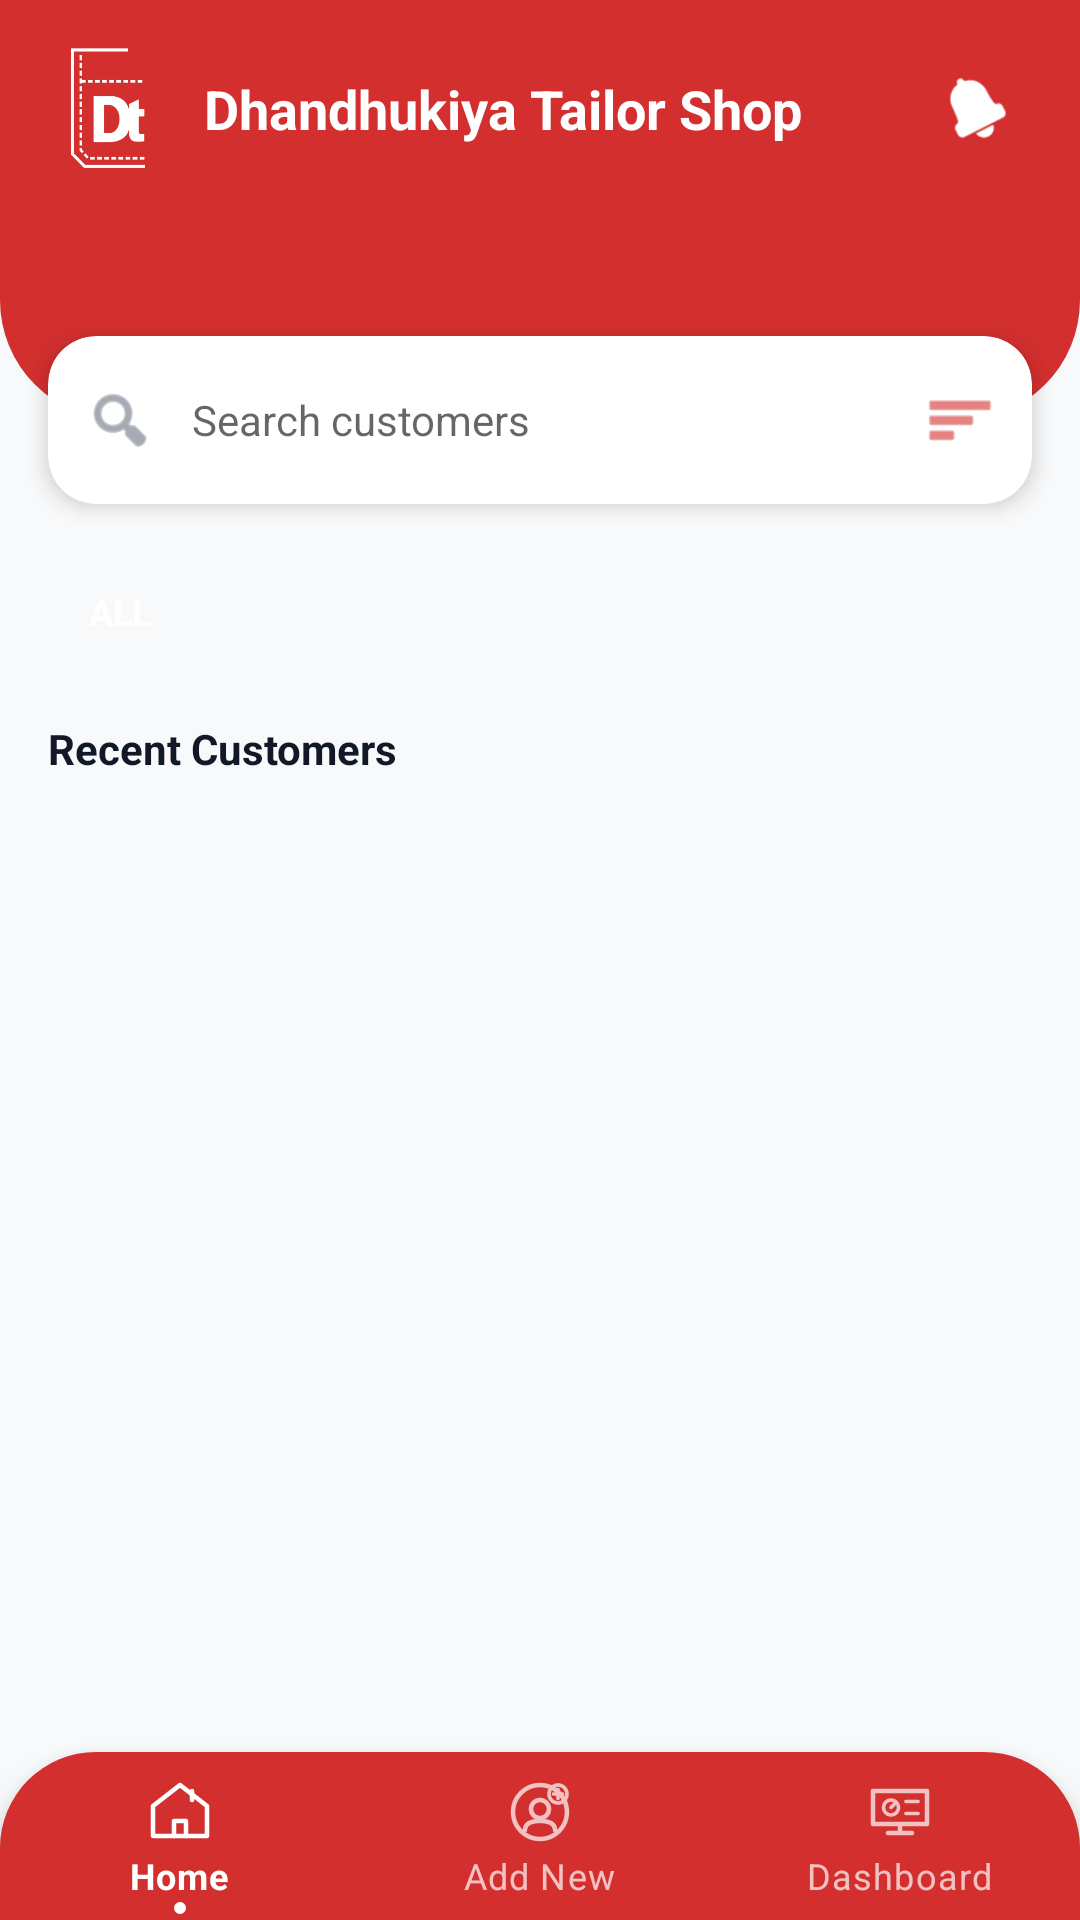

Android layout source for this screen:
<!-- AndroidManifest.xml: application theme Theme.MyApplication -->
<!-- res/layout/activity_home.xml -->
<?xml version="1.0" encoding="utf-8"?>
<androidx.constraintlayout.widget.ConstraintLayout xmlns:android="http://schemas.android.com/apk/res/android"
    xmlns:app="http://schemas.android.com/apk/res-auto"
    xmlns:tools="http://schemas.android.com/tools" android:layout_width="match_parent" android:layout_height="match_parent" android:background="@color/background">

    
    <androidx.constraintlayout.widget.ConstraintLayout android:layout_width="0dp" android:layout_height="match_parent" app:layout_constraintWidth_max="@dimen/max_content_width" app:layout_constraintStart_toStartOf="parent" app:layout_constraintEnd_toEndOf="parent" app:layout_constraintTop_toTopOf="parent" app:layout_constraintBottom_toBottomOf="parent">

        
        <View android:id="@+id/headerBackground" android:layout_width="match_parent" android:layout_height="@dimen/header_height" android:background="@drawable/bg_header_rounded" app:layout_constraintTop_toTopOf="parent" />

        <ImageView android:id="@+id/ivShopLogo" android:layout_width="40dp" android:layout_height="40dp" android:layout_marginStart="16dp" android:layout_marginTop="16dp" android:src="@drawable/dt" app:layout_constraintStart_toStartOf="parent" app:layout_constraintTop_toTopOf="parent" app:tint="@android:color/white" />

        <TextView android:id="@+id/tvShopName" android:layout_width="0dp" android:layout_height="wrap_content" android:layout_marginStart="12dp" android:text="Dhandhukiya Tailor Shop" android:textColor="@android:color/white" android:textSize="@dimen/text_size_header" android:textStyle="bold" app:layout_constraintBottom_toBottomOf="@id/ivShopLogo" app:layout_constraintEnd_toStartOf="@id/ivNotification" app:layout_constraintStart_toEndOf="@id/ivShopLogo" app:layout_constraintTop_toTopOf="@id/ivShopLogo" />

        <ImageView android:id="@+id/ivNotification" android:layout_width="36dp" android:layout_height="36dp" android:layout_marginEnd="16dp" android:background="@drawable/bg_circle_black" android:backgroundTint="#E57373" android:padding="8dp" android:src="@android:drawable/ic_popup_reminder" app:layout_constraintBottom_toBottomOf="@id/ivShopLogo" app:layout_constraintEnd_toEndOf="parent" app:layout_constraintTop_toTopOf="@id/ivShopLogo" app:tint="@android:color/white" />

        
        <com.google.android.material.card.MaterialCardView android:id="@+id/searchCard" android:layout_width="match_parent" android:layout_height="56dp" android:layout_marginHorizontal="16dp" app:cardCornerRadius="16dp" app:cardElevation="4dp" app:strokeWidth="0dp" app:layout_constraintBottom_toBottomOf="@id/headerBackground" app:layout_constraintTop_toBottomOf="@id/headerBackground">
            <androidx.constraintlayout.widget.ConstraintLayout android:layout_width="match_parent" android:layout_height="match_parent" android:paddingHorizontal="12dp">
                <ImageView android:id="@+id/ivSearch" android:layout_width="24dp" android:layout_height="24dp" android:src="@android:drawable/ic_menu_search" app:layout_constraintBottom_toBottomOf="parent" app:layout_constraintStart_toStartOf="parent" app:layout_constraintTop_toTopOf="parent" app:tint="@color/on_surface_variant" />
                <com.google.android.material.textfield.TextInputEditText android:id="@+id/etSearch" android:layout_width="0dp" android:layout_height="match_parent" android:layout_marginStart="12dp" android:background="@android:color/transparent" android:hint="Search customers" android:inputType="text" android:textSize="14sp" app:layout_constraintEnd_toStartOf="@id/ivFilter" app:layout_constraintStart_toEndOf="@id/ivSearch" />
                <ImageView android:id="@+id/ivFilter" android:layout_width="24dp" android:layout_height="24dp" android:src="@android:drawable/ic_menu_sort_by_size" app:layout_constraintBottom_toBottomOf="parent" app:layout_constraintEnd_toEndOf="parent" app:layout_constraintTop_toTopOf="parent" app:tint="@color/red_dark" />
            </androidx.constraintlayout.widget.ConstraintLayout>
        </com.google.android.material.card.MaterialCardView>

        
        <HorizontalScrollView android:id="@+id/svAlphabet" android:layout_width="match_parent" android:layout_height="wrap_content" android:layout_marginTop="20dp" android:paddingHorizontal="16dp" android:scrollbars="none" app:layout_constraintTop_toBottomOf="@id/searchCard">
            <LinearLayout android:id="@+id/layoutAlphabetBar" android:layout_width="wrap_content" android:layout_height="wrap_content" android:orientation="horizontal" android:gravity="center_vertical">
                <TextView android:id="@+id/btnAll" android:layout_width="48dp" android:layout_height="32dp" android:text="ALL" android:textSize="12sp" android:textStyle="bold" android:gravity="center" android:background="@drawable/bg_circle_red" android:textColor="@android:color/white" android:layout_marginEnd="8dp"/>
            </LinearLayout>
        </HorizontalScrollView>

        <TextView android:id="@+id/tvCustomerListTitle" android:layout_width="wrap_content" android:layout_height="wrap_content" android:layout_marginStart="16dp" android:layout_marginTop="20dp" android:text="Recent Customers" android:textColor="@color/on_surface" android:textSize="@dimen/text_size_subheader" android:textStyle="bold" app:layout_constraintStart_toStartOf="parent" app:layout_constraintTop_toBottomOf="@id/svAlphabet" />

        <androidx.recyclerview.widget.RecyclerView android:id="@+id/rvCustomers" android:layout_width="match_parent" android:layout_height="0dp" android:layout_marginTop="12dp" android:paddingBottom="8dp" android:clipToPadding="false" app:layout_constraintBottom_toTopOf="@id/mainBottomNavigation" app:layout_constraintTop_toBottomOf="@id/tvCustomerListTitle" tools:listitem="@layout/item_customer" />

        <include layout="@layout/reusable_bottom_navigation" android:id="@+id/localBottomNavigation" android:layout_width="match_parent" android:layout_height="wrap_content" app:layout_constraintBottom_toBottomOf="parent" />
    </androidx.constraintlayout.widget.ConstraintLayout>

</androidx.constraintlayout.widget.ConstraintLayout>
<!-- res/layout/item_customer.xml (included above) -->
<?xml version="1.0" encoding="utf-8"?>
<com.google.android.material.card.MaterialCardView xmlns:android="http://schemas.android.com/apk/res/android"
    xmlns:app="http://schemas.android.com/apk/res-auto"
    xmlns:tools="http://schemas.android.com/tools" android:layout_width="match_parent" android:layout_height="wrap_content" android:layout_marginHorizontal="16dp" android:layout_marginBottom="12dp" app:cardCornerRadius="16dp" app:cardElevation="2dp" app:strokeWidth="0dp" app:cardBackgroundColor="@color/card_background">

    <androidx.constraintlayout.widget.ConstraintLayout android:layout_width="match_parent" android:layout_height="wrap_content" android:padding="16dp">

        
        <com.google.android.material.card.MaterialCardView android:id="@+id/initialsCard" android:layout_width="52dp" android:layout_height="52dp" app:cardCornerRadius="26dp" app:cardElevation="0dp" app:strokeWidth="1dp" app:strokeColor="#F3F4F6" app:layout_constraintBottom_toBottomOf="parent" app:layout_constraintStart_toStartOf="parent" app:layout_constraintTop_toTopOf="parent">

            <TextView android:id="@+id/tvInitials" android:layout_width="match_parent" android:layout_height="match_parent" android:gravity="center" android:text="AM" android:textColor="@color/red_dark" android:textSize="18sp" android:textStyle="bold" android:background="#F9FAFB" />
        </com.google.android.material.card.MaterialCardView>

        <LinearLayout android:layout_width="0dp" android:layout_height="wrap_content" android:layout_marginStart="16dp" android:layout_marginEnd="8dp" android:orientation="vertical" app:layout_constraintBottom_toBottomOf="parent" app:layout_constraintEnd_toStartOf="@id/actionButtons" app:layout_constraintStart_toEndOf="@id/initialsCard" app:layout_constraintTop_toTopOf="parent">

            <TextView android:id="@+id/tvName" android:layout_width="wrap_content" android:layout_height="wrap_content" android:text="Alexander Murphy" android:textColor="#111827" android:textSize="16sp" android:textStyle="bold" />

            <TextView android:id="@+id/tvMobile" android:layout_width="wrap_content" android:layout_height="wrap_content" android:layout_marginTop="2dp" android:text="+1 234-567-890" android:textColor="#6B7280" android:textSize="13sp" />

            <TextView android:id="@+id/tvStatusBadge" android:layout_width="wrap_content" android:layout_height="wrap_content" android:layout_marginTop="6dp" android:background="@drawable/bg_badge_rounded" android:backgroundTint="#F0FDF4" android:paddingHorizontal="10dp" android:paddingVertical="3dp" android:text="MEASUREMENTS SAVED" android:textColor="#166534" android:textSize="9sp" android:textStyle="bold" />
        </LinearLayout>

        <LinearLayout android:id="@+id/actionButtons" android:layout_width="wrap_content" android:layout_height="wrap_content" android:orientation="horizontal" android:gravity="center_vertical" app:layout_constraintBottom_toBottomOf="parent" app:layout_constraintEnd_toEndOf="parent" app:layout_constraintTop_toTopOf="parent">

            <ImageView android:id="@+id/btnEdit" android:layout_width="40dp" android:layout_height="40dp" android:padding="10dp" android:src="@drawable/ic_pencil_edit" android:background="?attr/selectableItemBackgroundBorderless" app:tint="#D1D5DB" />

            <ImageView android:id="@+id/btnDelete" android:layout_width="40dp" android:layout_height="40dp" android:layout_marginStart="4dp" android:padding="10dp" android:src="@drawable/trash_9915683" android:background="?attr/selectableItemBackgroundBorderless" app:tint="#D1D5DB" />
        </LinearLayout>

    </androidx.constraintlayout.widget.ConstraintLayout>
</com.google.android.material.card.MaterialCardView>
<!-- res/layout/reusable_bottom_navigation.xml (included above) -->
<?xml version="1.0" encoding="utf-8"?>
<com.google.android.material.bottomnavigation.BottomNavigationView xmlns:android="http://schemas.android.com/apk/res/android"
    xmlns:app="http://schemas.android.com/apk/res-auto" android:id="@+id/mainBottomNavigation" android:layout_width="match_parent" android:layout_height="55dp" android:background="@drawable/bg_nav_red_rounded" android:elevation="8dp" app:menu="@menu/bottom_nav_menu" app:itemIconTint="@color/nav_item_color_selector" app:itemTextColor="@color/nav_item_color_selector" app:itemBackground="@drawable/nav_item_dot_bg" app:labelVisibilityMode="labeled" />
<!-- resources referenced by this layout -->
<resources>
  <color name="background">#F8F9FA</color>
  <color name="card_background">#FFFFFF</color>
  <color name="on_surface">#111827</color>
  <color name="on_surface_variant">#6B7280</color>
  <color name="red_dark">#D32F2F</color>
  <dimen name="header_height">140dp</dimen>
  <dimen name="max_content_width">10000dp</dimen>
  <dimen name="text_size_header">18sp</dimen>
  <dimen name="text_size_subheader">14sp</dimen>
  <!-- drawable bg_badge_rounded (drawable) -->
  <?xml version="1.0" encoding="utf-8"?>
  <shape xmlns:android="http://schemas.android.com/apk/res/android"
      android:shape="rectangle">
      <corners android:radius="4dp" />
      <solid android:color="#F3F4F6" />
  </shape>
  <!-- drawable bg_header_rounded (drawable) -->
  <?xml version="1.0" encoding="utf-8"?>
  <shape xmlns:android="http://schemas.android.com/apk/res/android"
      android:shape="rectangle">
      <solid android:color="@color/red_dark" />
      <corners
          android:bottomLeftRadius="40dp"
          android:bottomRightRadius="40dp" />
  </shape>
  <!-- drawable bg_nav_red_rounded (drawable) -->
  <?xml version="1.0" encoding="utf-8"?>
  <shape xmlns:android="http://schemas.android.com/apk/res/android">
      <solid android:color="@color/red_dark" />
      <corners
          android:topLeftRadius="32dp"
          android:topRightRadius="32dp" />
  </shape>
  <!-- drawable dt: png bitmap (drawable, 8250 bytes) -->
  <!-- drawable ic_pencil_edit (drawable) -->
  <vector xmlns:android="http://schemas.android.com/apk/res/android"
      android:width="24dp"
      android:height="24dp"
      android:viewportWidth="24"
      android:viewportHeight="24">
      
      <path
          android:strokeColor="#000000"
          android:strokeWidth="2.0"
          android:strokeLineCap="round"
          android:strokeLineJoin="round"
          android:pathData="M18.5,3.5 L20.5,5.5 L7,19 L3,21 L5,17 L18.5,3.5 Z" />
      
      
      <path
          android:strokeColor="#000000"
          android:strokeWidth="1.8"
          android:strokeLineCap="round"
          android:strokeLineJoin="round"
          android:pathData="M16.5,5.5 L18.5,7.5" />
      
      
      <path
          android:strokeColor="#000000"
          android:strokeWidth="1.8"
          android:strokeLineCap="round"
          android:strokeLineJoin="round"
          android:pathData="M5,17 L7,19" />
  </vector>
  <!-- drawable nav_item_dot_bg (drawable) -->
  <?xml version="1.0" encoding="utf-8"?>
  <selector xmlns:android="http://schemas.android.com/apk/res/android">
      <item android:state_checked="true">
          <layer-list>
              <item android:gravity="bottom|center_horizontal" android:bottom="2dp">
                  <shape android:shape="oval">
                      <solid android:color="@color/white" />
                      <size android:width="4dp" android:height="4dp" />
                  </shape>
              </item>
          </layer-list>
      </item>
      <item android:drawable="@android:color/transparent" />
  </selector>
  <style name="Theme.MyApplication" parent="Theme.MaterialComponents.DayNight.NoActionBar">
          
          <item name="colorPrimary">@color/red_dark</item>
          <item name="colorPrimaryVariant">@color/red_dark</item>
          <item name="colorOnPrimary">@color/white</item>
          
          <item name="colorSecondary">@color/teal_200</item>
          <item name="colorSecondaryVariant">@color/teal_700</item>
          <item name="colorOnSecondary">@color/black</item>
          
          
          <item name="android:windowBackground">@color/background</item>
          <item name="colorSurface">@color/surface</item>
          <item name="colorOnSurface">@color/on_surface</item>
  
          
          <item name="android:statusBarColor">@color/red_dark</item>
      </style>
  <color name="white">#FFFFFFFF</color>
  <color name="teal_200">#FF03DAC5</color>
  <color name="teal_700">#FF018786</color>
  <color name="black">#FF000000</color>
  <color name="surface">#FFFFFF</color>
</resources>
